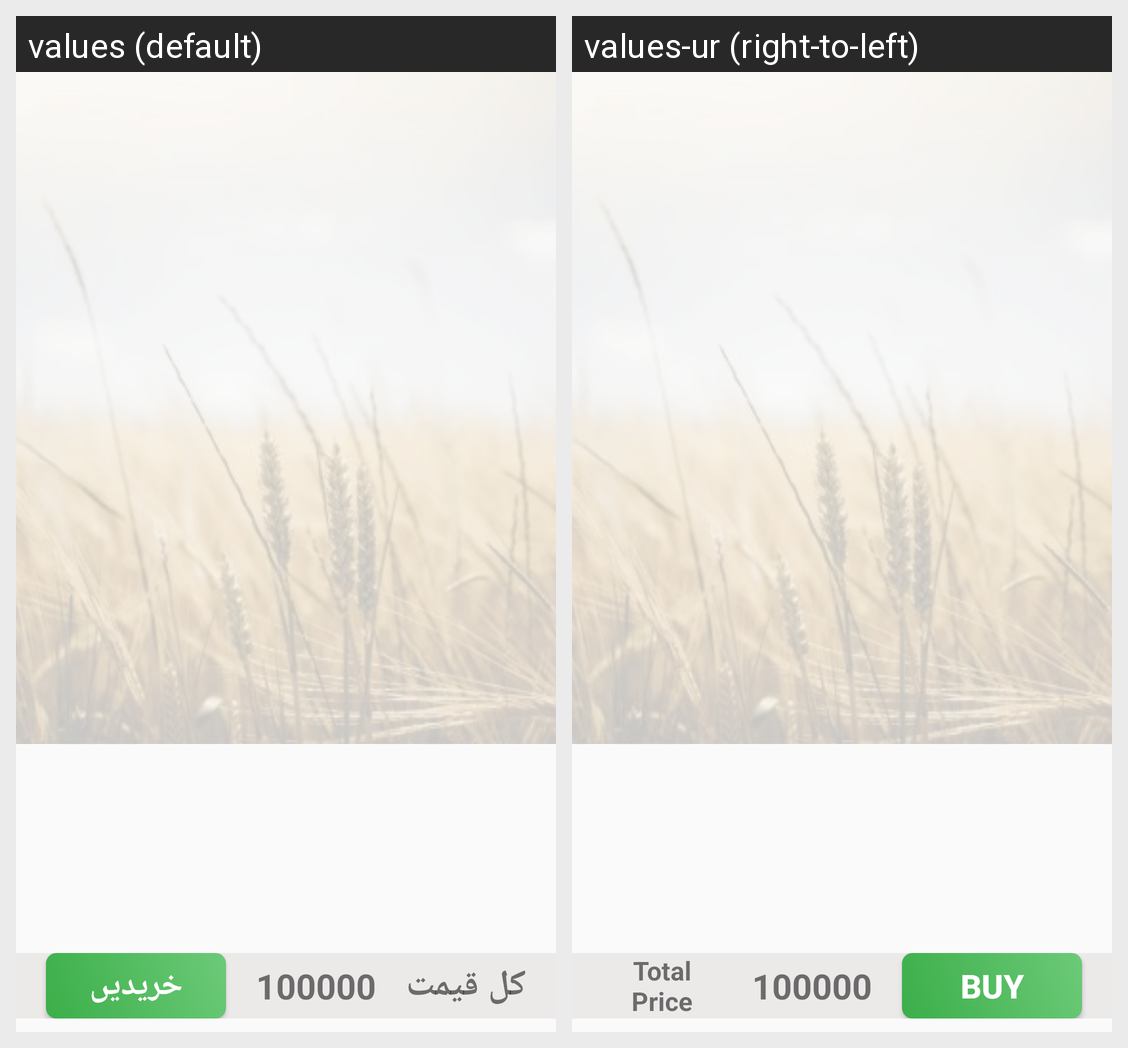

Strings drawn on this Android screen and how each of the app's shown locales translates them:
Android screen res/layout/fragment_open_cart.xml rendered under 2 locales, left to right: values (default), values-ur (right-to-left). Device: Nexus 5 (rendered at 1080×1920; each locale shown at half size, 540×960, under a caption strip naming it); theme AppTheme.
Strings drawn on this screen, with the default value and each locale's value (text and hints the layout hard-codes, and strings that could not be matched under every locale, appear in the picture but are not listed):

buy
  values: خریدیں
  values-ur: Buy

total_price
  values: کل قیمت
  values-ur: Total Price
